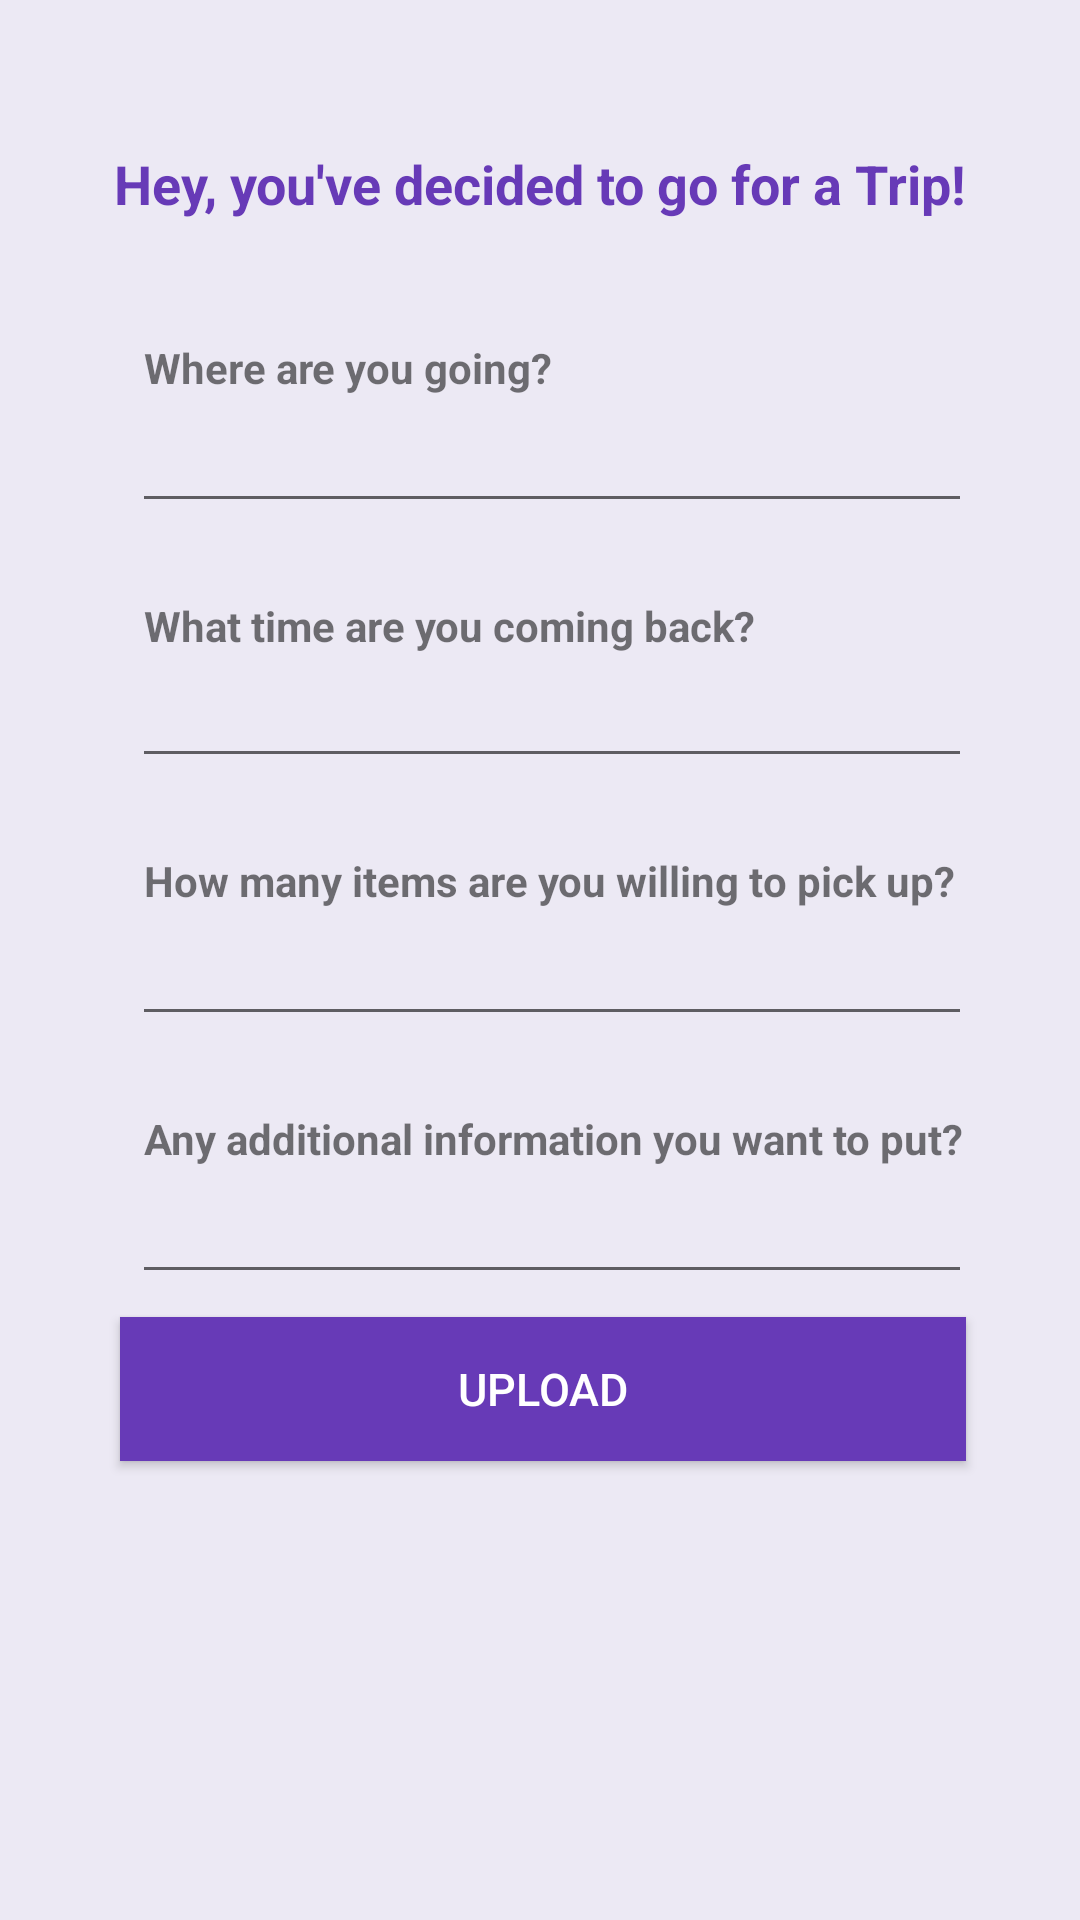

Reconstruct the res/layout file that produces this screen, plus the resources it refers to.
<!-- AndroidManifest.xml: application theme AppTheme -->
<!-- res/layout/fragment_buyerupload.xml -->
<?xml version="1.0" encoding="utf-8"?>
<RelativeLayout xmlns:android="http://schemas.android.com/apk/res/android"
    xmlns:app="http://schemas.android.com/apk/res-auto"
    android:layout_width="match_parent"
    android:layout_height="match_parent"
    android:background="@color/colorlighter">

    <TextView
        android:layout_width="wrap_content"
        android:layout_height="wrap_content"
        android:layout_alignParentTop="true"
        android:layout_centerInParent="true"
        android:layout_marginTop="49dp"
        android:text="Hey, you've decided to go for a Trip!"
        android:textColor="@color/colorPrimary"
        android:textSize="18sp"
        android:textStyle="bold" />


    <EditText
        android:id="@+id/editText4"
        android:layout_width="match_parent"
        android:layout_height="wrap_content"
        android:layout_alignParentStart="true"
        android:layout_alignParentLeft="true"
        android:layout_alignParentTop="true"
        android:layout_alignParentEnd="true"
        android:layout_alignParentRight="true"
        android:layout_centerHorizontal="true"
        android:layout_marginStart="44dp"
        android:layout_marginLeft="44dp"
        android:layout_marginTop="390dp"
        android:layout_marginEnd="36dp"
        android:layout_marginRight="36dp"
        android:layout_marginBottom="42dp"
        android:ems="10"
        android:hint=""
        android:inputType="text" />

    <TextView
        android:id="@+id/textView"
        android:layout_width="wrap_content"
        android:layout_height="wrap_content"
        android:layout_alignParentStart="true"
        android:layout_alignParentLeft="true"
        android:layout_alignParentTop="true"
        android:layout_marginStart="48dp"
        android:layout_marginLeft="48dp"
        android:layout_marginTop="113dp"
        android:text="Where are you going?"
        android:textStyle="bold" />

    <EditText
        android:id="@+id/editText"
        android:layout_width="318dp"
        android:layout_height="wrap_content"
        android:layout_alignParentStart="true"
        android:layout_alignParentLeft="true"
        android:layout_alignParentTop="true"
        android:layout_alignParentEnd="true"
        android:layout_alignParentRight="true"
        android:layout_centerHorizontal="true"
        android:layout_marginStart="44dp"
        android:layout_marginLeft="44dp"
        android:layout_marginTop="133dp"
        android:layout_marginEnd="36dp"
        android:layout_marginRight="36dp"
        android:layout_marginBottom="42dp"
        android:ems="10"
        android:inputType="textPersonName" />

    <TextView
        android:id="@+id/textView2"
        android:layout_width="match_parent"
        android:layout_height="wrap_content"
        android:layout_alignParentStart="true"
        android:layout_alignParentLeft="true"
        android:layout_alignParentTop="true"
        android:layout_marginStart="48dp"
        android:layout_marginLeft="48dp"
        android:layout_marginTop="199dp"
        android:text="What time are you coming back?"
        android:textStyle="bold" />

    <EditText
        android:id="@+id/editText2"
        android:layout_width="match_parent"
        android:layout_height="wrap_content"
        android:layout_alignParentStart="true"
        android:layout_alignParentLeft="true"
        android:layout_alignParentTop="true"
        android:layout_alignParentEnd="true"
        android:layout_alignParentRight="true"
        android:layout_marginStart="44dp"
        android:layout_marginLeft="44dp"
        android:layout_marginTop="218dp"
        android:layout_marginEnd="36dp"
        android:layout_marginRight="36dp"
        android:layout_marginBottom="42dp"
        android:ems="10"
        android:inputType="time" />

    <TextView
        android:id="@+id/textView3"
        android:layout_width="wrap_content"
        android:layout_height="wrap_content"
        android:layout_alignParentStart="true"
        android:layout_alignParentLeft="true"
        android:layout_alignParentTop="true"
        android:layout_marginStart="48dp"
        android:layout_marginLeft="48dp"
        android:layout_marginTop="284dp"
        android:text="How many items are you willing to pick up?"
        android:textStyle="bold" />

    <EditText
        android:id="@+id/editText3"
        android:layout_width="match_parent"
        android:layout_height="wrap_content"
        android:layout_alignParentStart="true"
        android:layout_alignParentLeft="true"
        android:layout_alignParentTop="true"
        android:layout_alignParentEnd="true"
        android:layout_alignParentRight="true"
        android:layout_marginStart="44dp"
        android:layout_marginLeft="44dp"
        android:layout_marginTop="304dp"
        android:layout_marginEnd="36dp"
        android:layout_marginRight="36dp"
        android:layout_marginBottom="42dp"
        android:ems="10"
        android:inputType="number" />

    <TextView
        android:id="@+id/textView4"
        android:layout_width="wrap_content"
        android:layout_height="wrap_content"
        android:layout_alignParentStart="true"
        android:layout_alignParentLeft="true"
        android:layout_alignParentTop="true"
        android:layout_marginStart="48dp"
        android:layout_marginLeft="48dp"
        android:layout_marginTop="370dp"
        android:text="Any additional information you want to put?"
        android:textStyle="bold" />

    <Button
        android:id="@+id/button"
        android:layout_width="match_parent"
        android:layout_height="wrap_content"
        android:layout_alignParentEnd="true"
        android:layout_alignParentRight="true"
        android:layout_alignParentBottom="true"
        android:layout_centerHorizontal="true"
        android:layout_marginStart="40dp"
        android:layout_marginLeft="40dp"
        android:layout_marginEnd="38dp"
        android:layout_marginRight="38dp"
        android:layout_marginBottom="153dp"
        android:background="@color/colorPrimary"
        android:text="Upload"
        android:textColor="@android:color/white"
        android:textSize="15sp" />


</RelativeLayout>
<!-- resources referenced by this layout -->
<resources>
  <color name="colorPrimary">#673AB7</color>
  <color name="colorlighter">#8DE3DCF0</color>
  <style name="AppTheme" parent="Theme.AppCompat.Light.NoActionBar">
          
          <item name="colorPrimary">@color/colorPrimary</item>
          <item name="colorPrimaryDark">@color/colorPrimaryDark</item>
          <item name="colorAccent">@color/colorAccent</item>
      </style>
  <color name="colorPrimaryDark">#673AB7</color>
  <color name="colorAccent">#A582E4</color>
</resources>
